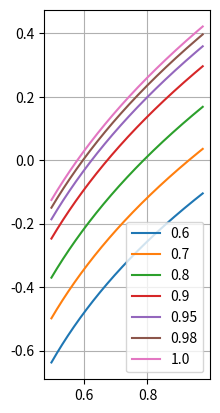

Generate this figure with matplotlib:
import numpy as np
import matplotlib.pyplot as plt


freq=np.linspace(0.5,1.5,1001);
omg=freq*2*np.pi
alpha=1.0
beta=1
c0=3.0

fig=plt.figure()
ax=fig.add_subplot(111)

Bs=[0.1,1,10]
As=[0.6,0.7,0.8,0.9,0.95,0.98,1.0]
#for beta in Bs:
for alpha in As:
    Z=np.sqrt(1+beta*((-1j*omg)**alpha))
    c=1/np.real(1/Z)

    M=1+beta*((-1j*omg)**alpha)
    Mb=np.abs(M)
    dlt=np.angle(M)
    c=np.sqrt(Mb)/np.cos(dlt*0.5)

    #ax.plot(freq,c*c0,label=str(alpha))
    #ax.loglog(omg,c,label=str(alpha))
    ax.plot(np.log10(omg),np.log10(c-0.5*c0),label=str(alpha));
    ax.set_aspect(1.0)

ax.grid(True)
ax.legend()

plt.show()
